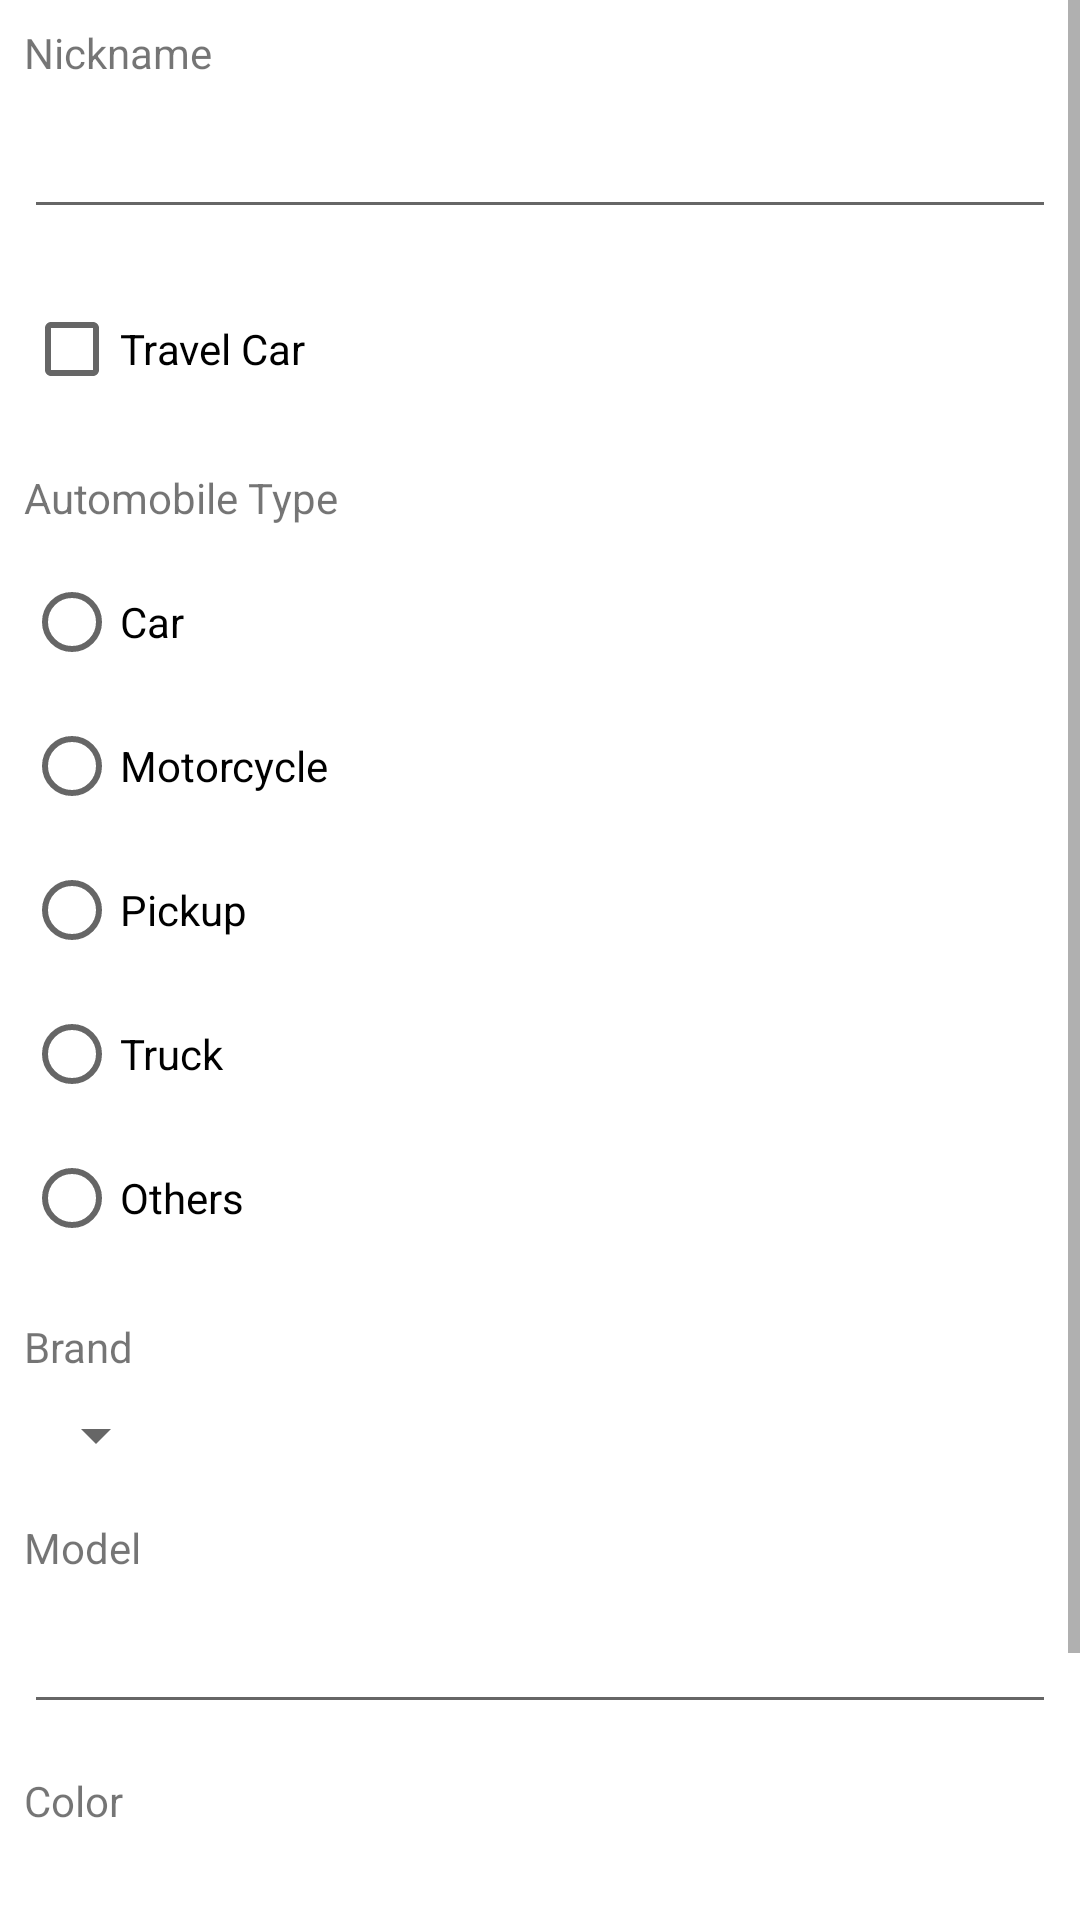

Produce the Android XML layout that renders to this screen, including the resource entries it uses.
<!-- AndroidManifest.xml: application theme Theme.AutomobileSupplyControl -->
<!-- res/layout/activity_add.xml -->
<?xml version="1.0" encoding="utf-8"?>
<android.widget.LinearLayout xmlns:android="http://schemas.android.com/apk/res/android"
    xmlns:app="http://schemas.android.com/apk/res-auto"
    xmlns:tools="http://schemas.android.com/tools"
    android:layout_width="match_parent"
    android:layout_height="wrap_content"
    tools:context=".automobile.activity.AddActivity">

    <ScrollView
        android:layout_width="match_parent"
        android:layout_height="match_parent"
        tools:layout_editor_absoluteX="8dp"
        tools:layout_editor_absoluteY="8dp">

        <androidx.constraintlayout.widget.ConstraintLayout
            android:layout_width="match_parent"
            android:layout_height="match_parent">

            <TextView
                android:id="@+id/tvNickname"
                android:layout_width="wrap_content"
                android:layout_height="wrap_content"
                android:layout_marginLeft="8dp"
                android:layout_marginTop="8dp"
                android:text="@string/nickname"
                app:layout_constraintLeft_toLeftOf="parent"
                app:layout_constraintTop_toTopOf="parent" />

            <EditText
                android:id="@+id/etNickname"
                android:layout_width="0dp"
                android:layout_height="wrap_content"
                android:layout_marginStart="8dp"
                android:layout_marginLeft="8dp"
                android:layout_marginTop="8dp"
                android:layout_marginEnd="8dp"
                android:layout_marginRight="8dp"
                android:ems="10"
                android:inputType="text"
                app:layout_constraintEnd_toEndOf="parent"
                app:layout_constraintLeft_toLeftOf="parent"
                app:layout_constraintStart_toStartOf="parent"
                app:layout_constraintTop_toBottomOf="@+id/tvNickname"
                tools:ignore="SpeakableTextPresentCheck" />

            <CheckBox
                android:id="@+id/cbTravelCar"
                android:layout_width="wrap_content"
                android:layout_height="wrap_content"
                android:layout_marginStart="8dp"
                android:layout_marginLeft="8dp"
                android:layout_marginTop="16dp"
                android:text="@string/travel_car"
                app:layout_constraintStart_toStartOf="parent"
                app:layout_constraintTop_toBottomOf="@+id/etNickname" />

            <TextView
                android:id="@+id/tvAutomobileCar"
                android:layout_width="wrap_content"
                android:layout_height="wrap_content"
                android:layout_marginStart="8dp"
                android:layout_marginLeft="8dp"
                android:layout_marginTop="16dp"
                android:text="@string/automobile_type"
                app:layout_constraintStart_toStartOf="parent"
                app:layout_constraintTop_toBottomOf="@+id/cbTravelCar" />

            <RadioGroup
                android:id="@+id/rgAutomobileCar"
                android:layout_width="wrap_content"
                android:layout_height="wrap_content"
                android:layout_marginStart="8dp"
                android:layout_marginLeft="8dp"
                android:layout_marginTop="8dp"
                app:layout_constraintStart_toStartOf="parent"
                app:layout_constraintTop_toBottomOf="@+id/tvAutomobileCar">

                <RadioButton
                    android:id="@+id/rbCar"
                    android:layout_width="match_parent"
                    android:layout_height="wrap_content"
                    android:text="@string/car" />

                <RadioButton
                    android:id="@+id/rbMotorcycle"
                    android:layout_width="match_parent"
                    android:layout_height="wrap_content"
                    android:text="@string/motorcycle" />

                <RadioButton
                    android:id="@+id/rbPickup"
                    android:layout_width="match_parent"
                    android:layout_height="wrap_content"
                    android:text="@string/pickup" />

                <RadioButton
                    android:id="@+id/rbTruck"
                    android:layout_width="match_parent"
                    android:layout_height="wrap_content"
                    android:text="@string/truck" />

                <RadioButton
                    android:id="@+id/rbOthers"
                    android:layout_width="match_parent"
                    android:layout_height="wrap_content"
                    android:text="@string/others" />
            </RadioGroup>

            <TextView
                android:id="@+id/tvBrand"
                android:layout_width="wrap_content"
                android:layout_height="wrap_content"
                android:layout_marginStart="8dp"
                android:layout_marginLeft="8dp"
                android:layout_marginTop="16dp"
                android:text="@string/brand"
                app:layout_constraintStart_toStartOf="parent"
                app:layout_constraintTop_toBottomOf="@+id/rgAutomobileCar" />

            <Spinner
                android:id="@+id/spBrand"
                android:layout_width="wrap_content"
                android:layout_height="wrap_content"
                android:layout_marginStart="8dp"
                android:layout_marginLeft="8dp"
                android:layout_marginTop="8dp"
                app:layout_constraintStart_toStartOf="parent"
                app:layout_constraintTop_toBottomOf="@+id/tvBrand" />

            <TextView
                android:id="@+id/tvModel"
                android:layout_width="wrap_content"
                android:layout_height="wrap_content"
                android:layout_marginStart="8dp"
                android:layout_marginLeft="8dp"
                android:layout_marginTop="16dp"
                android:text="@string/model"
                app:layout_constraintStart_toStartOf="parent"
                app:layout_constraintTop_toBottomOf="@+id/spBrand" />

            <EditText
                android:id="@+id/etModel"
                android:layout_width="0dp"
                android:layout_height="wrap_content"
                android:layout_marginStart="8dp"
                android:layout_marginLeft="8dp"
                android:layout_marginTop="8dp"
                android:layout_marginEnd="8dp"
                android:layout_marginRight="8dp"
                android:ems="10"
                android:inputType="textPersonName"
                app:layout_constraintEnd_toEndOf="parent"
                app:layout_constraintStart_toStartOf="parent"
                app:layout_constraintTop_toBottomOf="@+id/tvModel" />

            <TextView
                android:id="@+id/tvColor"
                android:layout_width="wrap_content"
                android:layout_height="wrap_content"
                android:layout_marginStart="8dp"
                android:layout_marginLeft="8dp"
                android:layout_marginTop="16dp"
                android:text="@string/color"
                app:layout_constraintStart_toStartOf="parent"
                app:layout_constraintTop_toBottomOf="@+id/etModel" />

            <EditText
                android:id="@+id/etColor"
                android:layout_width="0dp"
                android:layout_height="wrap_content"
                android:layout_marginStart="8dp"
                android:layout_marginLeft="8dp"
                android:layout_marginTop="8dp"
                android:layout_marginEnd="8dp"
                android:layout_marginRight="8dp"
                android:ems="10"
                android:inputType="textPersonName"
                app:layout_constraintEnd_toEndOf="parent"
                app:layout_constraintStart_toStartOf="parent"
                app:layout_constraintTop_toBottomOf="@+id/tvColor" />

            <TextView
                android:id="@+id/tvManufactoringYear"
                android:layout_width="wrap_content"
                android:layout_height="wrap_content"
                android:layout_marginStart="8dp"
                android:layout_marginLeft="8dp"
                android:layout_marginTop="16dp"
                android:text="@string/manufactoring_year"
                app:layout_constraintStart_toStartOf="parent"
                app:layout_constraintTop_toBottomOf="@+id/etColor" />

            <EditText
                android:id="@+id/etManufactoringYear"
                android:layout_width="0dp"
                android:layout_height="wrap_content"
                android:layout_marginStart="8dp"
                android:layout_marginLeft="8dp"
                android:layout_marginTop="8dp"
                android:layout_marginEnd="8dp"
                android:layout_marginRight="8dp"
                android:ems="10"
                android:inputType="number"
                android:maxLength="4"
                app:layout_constraintEnd_toEndOf="parent"
                app:layout_constraintStart_toStartOf="parent"
                app:layout_constraintTop_toBottomOf="@+id/tvManufactoringYear" />

        </androidx.constraintlayout.widget.ConstraintLayout>
    </ScrollView>

</android.widget.LinearLayout>
<!-- resources referenced by this layout -->
<resources>
  <string name="automobile_type">Automobile Type</string>
  <string name="brand">Brand</string>
  <string name="car">Car</string>
  <string name="color">Color</string>
  <string name="manufactoring_year">Manufactoring Year</string>
  <string name="model">Model</string>
  <string name="motorcycle">Motorcycle</string>
  <string name="nickname">Nickname</string>
  <string name="others">Others</string>
  <string name="pickup">Pickup</string>
  <string name="travel_car">Travel Car</string>
  <string name="truck">Truck</string>
  <style name="Theme.AutomobileSupplyControl" parent="Theme.MaterialComponents.DayNight.DarkActionBar">
          
          <item name="colorPrimary">@color/purple_500</item>
          <item name="colorPrimaryVariant">@color/purple_700</item>
          <item name="colorOnPrimary">@color/white</item>
          
          <item name="colorSecondary">@color/teal_200</item>
          <item name="colorSecondaryVariant">@color/teal_700</item>
          <item name="colorOnSecondary">@color/black</item>
          
          <item name="android:statusBarColor" tools:targetApi="l">?attr/colorPrimaryVariant</item>
          
      </style>
  <!-- not gathered from this repository: default colours our renderer supplied (Android Studio template values) -->
  <color name="purple_500">#FF6200EE</color>
  <color name="purple_700">#FF3700B3</color>
  <color name="teal_200">#FF03DAC5</color>
  <color name="teal_700">#FF018786</color>
  <color name="black">#FF000000</color>
  <color name="white">#FFFFFFFF</color>
</resources>
